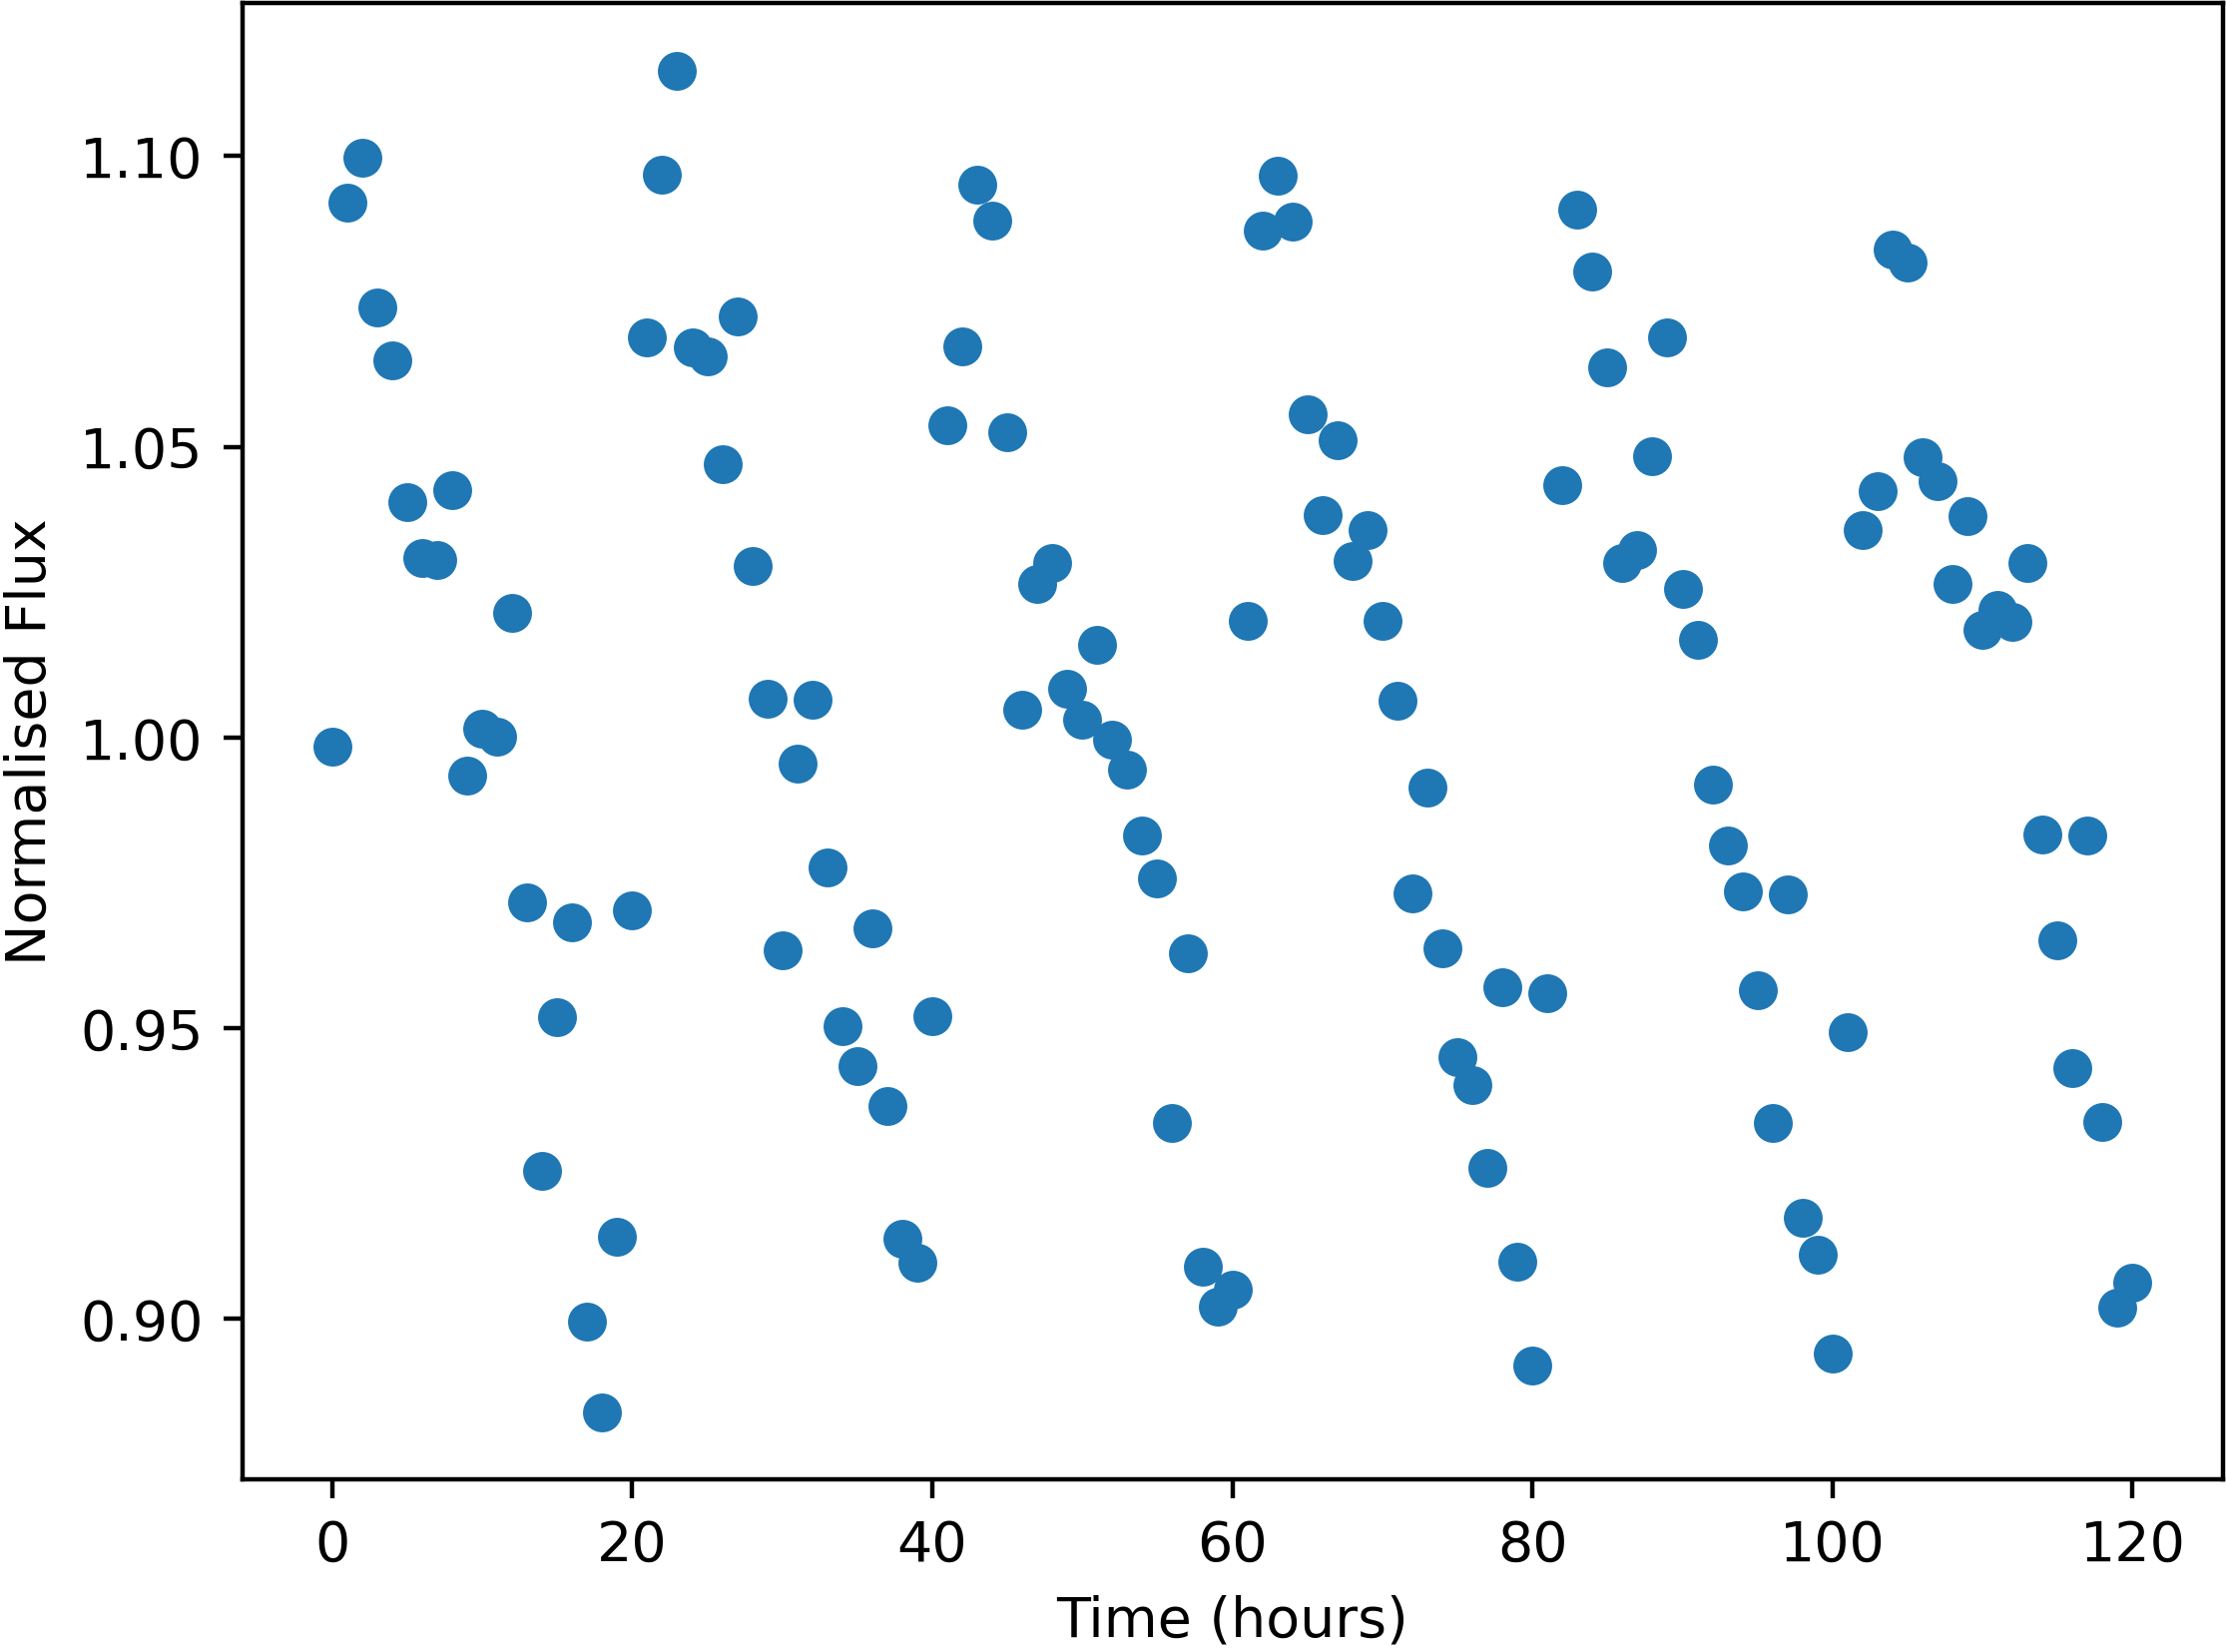

The file beside this chart, header and first rows:
Time, NormalisedFlux
0.0, 0.9984
1.0, 1.092
2.0, 1.1
3.0, 1.074
4.0, 1.065
5.0, 1.04
6.0, 1.031
7.0, 1.03
8.0, 1.043
9.0, 0.9935
10.0, 1.001
11.0, 1
12.0, 1.021
13.0, 0.9716
14.0, 0.9255
15.0, 0.952
16.0, 0.9682
17.0, 0.8996
18.0, 0.884
19.0, 0.9142
20.0, 0.9703
21.0, 1.069
22.0, 1.097
23.0, 1.115
24.0, 1.067
25.0, 1.066
26.0, 1.047
27.0, 1.072
28.0, 1.03
29.0, 1.007
30.0, 0.9634
31.0, 0.9954
32.0, 1.006
33.0, 0.9777
34.0, 0.9503
35.0, 0.9435
36.0, 0.9671
37.0, 0.9366
38.0, 0.9137
39.0, 0.9097
40.0, 0.9521
41.0, 1.054
42.0, 1.067
43.0, 1.095
44.0, 1.089
45.0, 1.052
46.0, 1.005
47.0, 1.026
48.0, 1.03
49.0, 1.008
50.0, 1.003
51.0, 1.016
52.0, 0.9996
53.0, 0.9945
54.0, 0.9832
55.0, 0.9757
56.0, 0.9337
57.0, 0.9629
58.0, 0.909
59.0, 0.9021
... 61 more rows
